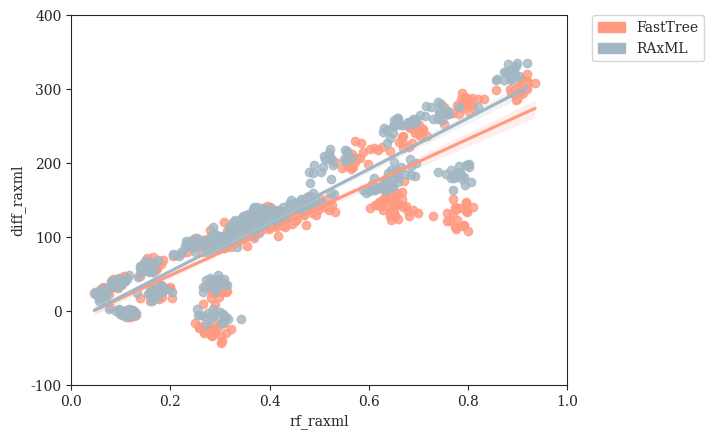

This figure's Python source: (Note: this script raises an exception after producing the figure.)
#! /usr/bin/env python3
'''
[redacted]

Generate plots of Cherry Deviation vs. Tree Error (RF)
'''
# imports
from matplotlib import rcParams
from matplotlib.patches import Patch
import matplotlib.pyplot as plt
import numpy as np
import pandas as pd
import seaborn as sns

# settings
sns.set_style("ticks")
rcParams['font.family'] = 'serif'
pal = {'simulated':'#597DBE', 'fasttree':'#FF9980', 'raxml':'#A2B7C3'}
handles = [Patch(color=pal['fasttree'],label='FastTree'),Patch(color=pal['raxml'],label='RAxML')]

# DATASETS
rf_fasttree    = [0.37315,0.39425,0.37025,0.3995,0.4079,0.3756,0.395,0.3726,0.37335,0.35715,0.38635,0.4065,0.3545,0.37955,0.34945,0.3971,0.38635,0.3948,0.3593,0.3653,0.102,0.1193,0.11625,0.10025,0.1028,0.13035,0.1124,0.10325,0.0782,0.0948,0.1223,0.1173,0.1114,0.12385,0.11125,0.11785,0.0995,0.1203,0.12805,0.0998,0.15855,0.16415,0.16615,0.18365,0.1981,0.1724,0.1644,0.1391,0.17215,0.1997,0.18295,0.17725,0.17055,0.1594,0.2023,0.18245,0.1941,0.17,0.18195,0.177,0.66145,0.667,0.6911,0.6876,0.7166,0.69355,0.70735,0.69375,0.70215,0.6688,0.6801,0.7001,0.7065,0.68185,0.66885,0.7098,0.66965,0.75175,0.70865,0.68265,0.897,0.905025,0.92072,0.905995,0.909815,0.88575,0.91898,0.90547,0.91822,0.8837,0.901105,0.93532,0.8977,0.90765,0.915855,0.91843,0.90247,0.91111,0.910415,0.8968,0.3631,0.318,0.32665,0.33285,0.3579,0.3499,0.342,0.33565,0.3009,0.3571,0.3089,0.3671,0.34285,0.321,0.3079,0.3159,0.2959,0.322,0.3009,0.32265,0.331,0.36275,0.31375,0.338,0.3082,0.32075,0.31345,0.2801,0.33665,0.33755,0.36145,0.328,0.3285,0.334,0.31575,0.34255,0.32045,0.35755,0.325,0.3024,0.525,0.5309,0.48125,0.5103,0.4868,0.51635,0.49665,0.5192,0.4519,0.49315,0.4857,0.474,0.4684,0.4994,0.4765,0.50275,0.4598,0.49255,0.49445,0.45015,0.65965,0.66925,0.6423,0.64885,0.68815,0.651,0.68,0.65045,0.6474,0.69925,0.6665,0.6534,0.6322,0.6666,0.65965,0.6452,0.65705,0.65555,0.67875,0.6755,0.77405,0.7954,0.7778,0.7763,0.7989,0.78115,0.77405,0.7914,0.72955,0.7962,0.7691,0.79815,0.7902,0.77555,0.7581,0.7583,0.8095,0.7644,0.76895,0.79525,0.6435,0.6201,0.64675,0.6294,0.61235,0.6452,0.65055,0.63375,0.63705,0.65075,0.6253,0.64825,0.64485,0.62945,0.67165,0.6381,0.6013,0.6241,0.61605,0.65695,0.4508,0.4718,0.49245,0.46975,0.45675,0.47835,0.5194,0.4673,0.4594,0.47045,0.46545,0.45465,0.4382,0.4952,0.44265,0.4987,0.49975,0.50905,0.501,0.45685,0.2457,0.24585,0.2446,0.24895,0.2743,0.25525,0.2337,0.2051,0.26905,0.24525,0.28045,0.24735,0.2508,0.26545,0.2578,0.26125,0.2223,0.2739,0.2548,0.2594,0.1385,0.13835,0.1534,0.1534,0.15855,0.18105,0.1674,0.1634,0.1654,0.1846,0.1694,0.1624,0.16005,0.1671,0.16055,0.15095,0.1714,0.1595,0.1725,0.1625,0.10725,0.10825,0.1063,0.10625,0.0903,0.0943,0.0893,0.0903,0.11225,0.0903,0.0812,0.0832,0.09425,0.0953,0.08525,0.0993,0.0963,0.10425,0.1013,0.0752,0.06215,0.06015,0.0602,0.0572,0.05815,0.06015,0.0632,0.07415,0.07315,0.0461,0.0642,0.0622,0.0682,0.0682,0.0632,0.0622,0.0622,0.05515,0.06115,0.0682,0.41725,0.43145,0.4223,0.41265,0.4316,0.4441,0.42755,0.38405,0.41855,0.4183,0.44405,0.41245,0.4075,0.3714,0.4224,0.4,0.45145,0.4207,0.41735,0.396,0.4107,0.3961,0.39445,0.39655,0.4254,0.39275,0.42315,0.4045,0.4078,0.4024,0.3673,0.39365,0.39815,0.41175,0.4014,0.45175,0.43045,0.45575,0.3931,0.4191,0.3578,0.3814,0.36415,0.331,0.35295,0.41345,0.3951,0.4149,0.3967,0.3804,0.39585,0.398,0.3693,0.4057,0.3632,0.3576,0.38825,0.4029,0.38875,0.3983,0.3605,0.3683,0.38515,0.35425,0.39505,0.3646,0.33185,0.38665,0.39235,0.3704,0.42215,0.3831,0.3638,0.40885,0.36685,0.418,0.34975,0.35415,0.3489,0.3556,0.4001,0.37855,0.36955,0.4024,0.37725,0.38615,0.35245,0.3933,0.3942,0.3745,0.38445,0.3762,0.39205,0.37115,0.4006,0.38395,0.38695,0.368,0.38755,0.36195,0.2575,0.25035,0.28145,0.32125,0.2951,0.30835,0.27525,0.3011,0.26855,0.2879,0.30305,0.28135,0.2904,0.31105,0.267,0.29065,0.30185,0.28325,0.28025,0.257,0.26925,0.28035,0.29195,0.29485,0.289,0.2834,0.2664,0.29245,0.29715,0.30455,0.28255,0.2912,0.2964,0.2895,0.3083,0.3139,0.29035,0.31225,0.28495,0.28515,0.53135,0.56625,0.5725,0.58325,0.6014,0.57525,0.5713,0.5811,0.6106,0.62735,0.64245,0.54615,0.55945,0.5974,0.56325,0.6185,0.56005,0.58875,0.56725,0.5586,0.7904,0.8324,0.75215,0.7813,0.85645,0.8054,0.7884,0.7934,0.8074,0.8104,0.8195,0.7864,0.7773,0.7894,0.8023,0.7994,0.7934,0.7702,0.7573,0.8012]
rf_raxml       = [0.334,0.3579,0.3529,0.37695,0.3691,0.3671,0.3811,0.3661,0.34385,0.339,0.3681,0.3872,0.336,0.3691,0.335,0.38295,0.3569,0.39,0.34285,0.3619,0.09925,0.11025,0.10925,0.09725,0.10125,0.12735,0.11025,0.10125,0.0762,0.08925,0.1223,0.11425,0.10725,0.12735,0.11625,0.11025,0.0993,0.1243,0.13135,0.09525,0.1634,0.1594,0.1594,0.17545,0.1855,0.1674,0.1654,0.1334,0.1604,0.1895,0.17995,0.1714,0.1594,0.1554,0.2035,0.1664,0.1845,0.1654,0.1815,0.17645,0.6286,0.6359,0.6306,0.668,0.6901,0.674,0.663,0.659,0.651,0.6496,0.657,0.65965,0.678,0.6489,0.6419,0.682,0.6369,0.6951,0.6881,0.653,0.8576,0.8917,0.8887,0.8877,0.8826,0.8716,0.90271,0.8947,0.8957,0.8566,0.8816,0.91976,0.8837,0.8857,0.8927,0.8977,0.8826,0.8806,0.8756,0.8726,0.336,0.2999,0.2899,0.31575,0.32585,0.3198,0.3049,0.3079,0.2909,0.344,0.3129,0.337,0.33185,0.2949,0.2738,0.3139,0.2788,0.2869,0.2869,0.335,0.2929,0.342,0.2807,0.30775,0.2859,0.2827,0.2757,0.2648,0.3009,0.29175,0.317,0.3109,0.30275,0.324,0.28575,0.31475,0.29975,0.31175,0.2879,0.26465,0.5236,0.53035,0.4822,0.48725,0.4762,0.5243,0.4774,0.5055,0.4403,0.4895,0.4744,0.45065,0.45815,0.4875,0.4684,0.48725,0.4431,0.4654,0.4814,0.45115,0.65865,0.673,0.6439,0.658,0.6941,0.657,0.6931,0.65965,0.651,0.6841,0.65565,0.65815,0.6356,0.66465,0.654,0.6339,0.6379,0.651,0.68475,0.6827,0.78245,0.8014,0.7723,0.7549,0.7944,0.7649,0.7703,0.7864,0.74035,0.798,0.784,0.7964,0.8064,0.7914,0.7734,0.7659,0.802,0.787,0.7699,0.77595,0.6309,0.5938,0.6419,0.6105,0.5998,0.6286,0.6349,0.62055,0.6399,0.6436,0.611,0.6155,0.6486,0.6105,0.651,0.6095,0.5878,0.6035,0.6058,0.6266,0.4363,0.4604,0.4564,0.4491,0.4351,0.4634,0.4875,0.45015,0.4343,0.4524,0.4383,0.4323,0.4423,0.4845,0.4263,0.4694,0.4664,0.49125,0.4855,0.4351,0.2297,0.2326,0.2297,0.2317,0.25765,0.2436,0.2165,0.2105,0.2497,0.2406,0.2528,0.2347,0.2207,0.2487,0.2407,0.2476,0.2046,0.25765,0.2367,0.2407,0.1173,0.13535,0.14335,0.14935,0.13935,0.1704,0.1554,0.1574,0.1544,0.1755,0.1554,0.14735,0.1484,0.1535,0.14735,0.13935,0.1654,0.1434,0.1595,0.1454,0.09625,0.10025,0.1013,0.10825,0.0873,0.0893,0.0923,0.0873,0.11225,0.0792,0.0782,0.0792,0.08425,0.0812,0.0782,0.0943,0.0933,0.09625,0.0933,0.07015,0.06415,0.05515,0.0552,0.0512,0.05615,0.05715,0.0622,0.06415,0.06815,0.0481,0.0572,0.0582,0.0672,0.0692,0.0582,0.0582,0.0562,0.0481,0.06415,0.0612,0.3831,0.4213,0.392,0.3771,0.4032,0.4132,0.4112,0.3669,0.3952,0.395,0.411,0.3771,0.37795,0.3529,0.4052,0.393,0.4112,0.4112,0.3721,0.3751,0.385,0.37695,0.387,0.392,0.4032,0.3842,0.3922,0.3719,0.37895,0.3811,0.3591,0.3711,0.38345,0.3761,0.3691,0.4092,0.3872,0.4193,0.38095,0.3801,0.339,0.3679,0.344,0.33,0.33685,0.3902,0.3709,0.3852,0.3741,0.3529,0.3639,0.3872,0.3629,0.3942,0.34,0.33085,0.3731,0.3591,0.3609,0.3601,0.332,0.3509,0.37595,0.32685,0.3681,0.3519,0.3228,0.3791,0.3621,0.3509,0.396,0.3629,0.3521,0.37595,0.3541,0.384,0.342,0.335,0.33585,0.33285,0.3842,0.3531,0.3561,0.386,0.3501,0.3709,0.3501,0.3751,0.3761,0.3711,0.3579,0.3531,0.3591,0.346,0.3831,0.3761,0.348,0.34585,0.3721,0.33285,0.25565,0.25265,0.27065,0.34285,0.29975,0.30675,0.28375,0.31175,0.26965,0.28875,0.30675,0.28675,0.28575,0.31575,0.2827,0.30575,0.30175,0.2757,0.2817,0.26165,0.2767,0.2827,0.28675,0.29575,0.28975,0.2797,0.26465,0.28675,0.29675,0.29675,0.26565,0.28575,0.30775,0.27165,0.31375,0.31075,0.28575,0.30275,0.2817,0.2797,0.4895,0.5216,0.5276,0.5193,0.5557,0.51025,0.5256,0.5125,0.5496,0.5557,0.5664,0.4865,0.5226,0.5517,0.5165,0.5527,0.5085,0.5216,0.5035,0.4794,0.7262,0.7603,0.6861,0.7422,0.8195,0.7482,0.7161,0.7422,0.7613,0.7563,0.7462,0.7131,0.7021,0.7302,0.7823,0.7583,0.7402,0.6951,0.679,0.7392]
''' # VALUES FROM ORIGINAL RAXML TREES
rf_raxml       = [0.335,0.34185,0.3509,0.3689,0.3701,0.3661,0.3751,0.3611,0.34485,0.34,0.3541,0.3862,0.341,0.3671,0.329,0.388,0.3499,0.399,0.34685,0.3619,0.10825,0.11525,0.11025,0.09825,0.10025,0.13035,0.11525,0.11125,0.0832,0.09725,0.1243,0.10425,0.10925,0.13035,0.12835,0.11225,0.1083,0.12835,0.12935,0.09725,0.1704,0.1654,0.1614,0.1875,0.17645,0.1704,0.17545,0.1354,0.1644,0.1865,0.185,0.1684,0.1654,0.1544,0.2035,0.1574,0.1875,0.1724,0.1896,0.1875,0.62255,0.6379,0.6256,0.662,0.674,0.655,0.6499,0.66,0.652,0.6376,0.659,0.6486,0.673,0.6429,0.6359,0.68,0.6279,0.6941,0.6851,0.6469,0.8495,0.8957,0.8847,0.8847,0.8867,0.8676,0.8997,0.8937,0.8907,0.8536,0.8826,0.91976,0.8786,0.8857,0.8897,0.8947,0.8806,0.8816,0.8706,0.8716,0.336,0.2969,0.2959,0.3198,0.31575,0.3178,0.3089,0.3119,0.2989,0.348,0.3139,0.333,0.33385,0.3049,0.2758,0.3099,0.2869,0.2919,0.2859,0.344,0.2989,0.348,0.28875,0.30375,0.2919,0.29075,0.2807,0.2678,0.2889,0.29475,0.322,0.32,0.30875,0.323,0.28475,0.30975,0.30275,0.31175,0.2818,0.27265,0.5155,0.5203,0.4762,0.4812,0.46315,0.5213,0.4604,0.4945,0.4323,0.4724,0.4714,0.4446,0.46215,0.4694,0.4524,0.48925,0.4311,0.4724,0.4814,0.4461,0.65265,0.672,0.6389,0.652,0.6941,0.652,0.6861,0.65665,0.6449,0.681,0.6406,0.66315,0.6336,0.65465,0.6469,0.6239,0.6389,0.6449,0.6807,0.67465,0.77845,0.8044,0.7683,0.7549,0.7954,0.7709,0.7803,0.7803,0.74735,0.796,0.786,0.7964,0.8014,0.7854,0.7704,0.7699,0.805,0.77995,0.7689,0.77595,0.6279,0.5898,0.6369,0.6085,0.5988,0.62255,0.6319,0.6075,0.6379,0.6446,0.611,0.61655,0.6426,0.6145,0.651,0.6085,0.5807,0.5975,0.5988,0.61655,0.4343,0.4504,0.4544,0.4381,0.4361,0.4604,0.4704,0.4431,0.4243,0.4393,0.4433,0.4293,0.4393,0.4865,0.4233,0.4684,0.4554,0.4792,0.4855,0.4301,0.2247,0.2316,0.2377,0.2287,0.25965,0.2406,0.21755,0.2165,0.2578,0.2336,0.2367,0.2377,0.2237,0.2588,0.2518,0.2476,0.2056,0.2486,0.2427,0.2297,0.13035,0.13735,0.14635,0.1564,0.14235,0.1714,0.1644,0.1644,0.1674,0.1735,0.1614,0.1584,0.1464,0.1615,0.1584,0.14035,0.1684,0.1434,0.1605,0.1464,0.10125,0.10125,0.0983,0.10925,0.0903,0.0983,0.0913,0.0923,0.11625,0.0863,0.08825,0.09025,0.09425,0.0903,0.0832,0.1013,0.1033,0.09725,0.1003,0.07415,0.06915,0.06415,0.0582,0.0572,0.05315,0.06515,0.0692,0.06715,0.0802,0.0542,0.0692,0.0672,0.0722,0.0752,0.0612,0.0622,0.0662,0.05715,0.0752,0.0692,0.3751,0.4112,0.385,0.3912,0.3912,0.4102,0.4142,0.3539,0.3882,0.386,0.405,0.3751,0.386,0.34585,0.4042,0.39,0.4092,0.4052,0.3641,0.3671,0.3749,0.3609,0.38195,0.393,0.4092,0.3761,0.3852,0.3649,0.3749,0.3831,0.3591,0.3801,0.38345,0.3701,0.3621,0.4042,0.3892,0.4183,0.37595,0.3721,0.345,0.3599,0.332,0.336,0.34285,0.3831,0.3729,0.3852,0.3641,0.3539,0.3669,0.3741,0.3549,0.3831,0.337,0.33385,0.3661,0.3601,0.3659,0.3611,0.326,0.33985,0.3669,0.32785,0.3651,0.34685,0.32785,0.3711,0.3671,0.33885,0.385,0.3499,0.344,0.37795,0.3631,0.3699,0.346,0.322,0.33585,0.3238,0.3771,0.3551,0.347,0.37995,0.3521,0.3689,0.3641,0.3561,0.3761,0.3721,0.3519,0.3571,0.3521,0.344,0.3731,0.3691,0.344,0.34885,0.3611,0.33385,0.26465,0.25865,0.2767,0.34285,0.30675,0.30175,0.2827,0.30575,0.2767,0.28875,0.31375,0.28875,0.28375,0.30975,0.28975,0.30175,0.30175,0.2787,0.2827,0.26865,0.26965,0.28575,0.29175,0.29175,0.29475,0.27365,0.26265,0.2777,0.29075,0.29675,0.2757,0.2787,0.31275,0.27165,0.31375,0.29875,0.28775,0.3178,0.2787,0.27165,0.4835,0.5145,0.5246,0.5183,0.5507,0.50525,0.5346,0.5125,0.5406,0.5537,0.5674,0.4814,0.5176,0.5496,0.5206,0.5486,0.5035,0.5176,0.5025,0.4784,0.7252,0.7583,0.678,0.7392,0.8215,0.7402,0.7021,0.7432,0.7513,0.7593,0.7442,0.7172,0.7081,0.7352,0.7854,0.7543,0.7392,0.6861,0.666,0.7392]
'''

ratio_fasttree = [2.36363636364,2.24175824176,2.4,2.43181818182,2.47674418605,2.4,2.4,2.15384615385,2.25,2.09574468085,2.6,2.51724137931,2.0,2.39534883721,2.05,2.46590909091,2.40659340659,2.30769230769,2.18367346939,2.18888888889,0.984894259819,0.996932515337,0.97619047619,0.994117647059,1.0,0.981981981982,0.994202898551,0.996932515337,1.01488095238,1.00304878049,1.00313479624,0.994047619048,1.00306748466,1.0,1.0,0.975903614458,0.994029850746,1.00302114804,0.98125,1.0,1.05652173913,1.10084033613,1.08849557522,1.08154506438,1.14666666667,1.100456621,1.12037037037,1.08219178082,1.09777777778,1.13574660633,1.15668202765,1.07142857143,1.12107623318,1.11415525114,1.08108108108,1.14155251142,1.13615023474,1.08,1.11111111111,1.1135371179,7.90909090909,9.39285714286,10.4230769231,8.56666666667,10.48,8.96774193548,8.18181818182,9.60714285714,8.375,8.8275862069,9.92857142857,9.65517241379,10.8,9.22222222222,8.86666666667,8.83870967742,7.875,10.3703703704,10.1111111111,10.1481481481,21.4285714286,25.6666666667,45.0,30.4,32.3,25.5833333333,39.875,31.2,41.125,26.0,21.8571428571,45.1428571429,23.0769230769,35.6666666667,38.75,38.5,31.4,34.3333333333,33.7777777778,28.2727272727,2.44318181818,2.15909090909,2.17582417582,1.94897959184,2.27906976744,2.11111111111,2.08163265306,1.99056603774,1.96875,2.21686746988,1.88541666667,2.43373493976,2.1724137931,1.9387755102,1.86734693878,2.09473684211,2.0,1.89583333333,1.87128712871,1.97826086957,2.01030927835,2.48235294118,2.17391304348,2.33333333333,2.42857142857,2.18085106383,1.91666666667,1.94845360825,2.06818181818,2.11827956989,2.425,2.02040816327,2.01052631579,2.1978021978,1.9,2.10989010989,2.2183908046,2.29885057471,2.07777777778,1.98979591837,2.57142857143,2.50561797753,2.52222222222,2.70731707317,2.46808510638,2.92405063291,2.69135802469,2.52808988764,2.46739130435,2.51648351648,2.47777777778,2.24731182796,2.37894736842,2.57608695652,2.5,2.52127659574,2.49450549451,2.44444444444,2.63953488372,2.35106382979,2.64772727273,2.57303370787,2.43820224719,2.55172413793,2.52808988764,2.51724137931,2.43820224719,2.63953488372,2.61176470588,2.51724137931,2.6170212766,2.53571428571,2.80722891566,2.89411764706,2.4880952381,2.41379310345,2.6976744186,2.85714285714,2.6265060241,2.59550561798,2.57303370787,2.55319148936,2.32258064516,2.48387096774,2.125,2.54444444444,2.14141414141,2.20833333333,2.43820224719,2.53409090909,2.51724137931,2.69620253165,2.19791666667,2.15625,2.38947368421,2.375,2.74074074074,2.30107526882,2.77647058824,2.61538461538,2.41935483871,2.61538461538,2.60869565217,2.67032967033,2.58888888889,2.55681818182,2.32,2.80459770115,2.79775280899,2.57303370787,2.96470588235,2.4387755102,2.77011494253,2.58139534884,3.04651162791,2.64772727273,2.57954545455,2.51063829787,2.57142857143,2.81818181818,2.43023255814,2.54022988506,2.69047619048,2.42857142857,2.40217391304,2.79310344828,2.48421052632,2.55913978495,2.70731707317,2.55555555556,2.4,2.36263736264,2.42857142857,2.61797752809,2.63095238095,2.86585365854,2.52083333333,2.69411764706,2.55913978495,2.34736842105,1.96590909091,2.04651162791,2.02272727273,2.2375,2.03191489362,2.0,1.83333333333,1.77894736842,2.03296703297,1.9347826087,2.375,2.0,2.02222222222,1.78431372549,2.08333333333,2.0,1.81443298969,1.94444444444,2.07865168539,2.10465116279,1.64556962025,1.5,1.75,1.77173913043,1.64772727273,1.67368421053,1.64,1.59574468085,1.8488372093,1.79310344828,1.71428571429,1.70786516854,1.61,1.64444444444,1.57731958763,1.65555555556,1.64367816092,1.71276595745,1.69879518072,1.58241758242,1.55952380952,1.44086021505,1.44565217391,1.44210526316,1.37362637363,1.39772727273,1.45652173913,1.34408602151,1.52325581395,1.44705882353,1.34736842105,1.47777777778,1.37804878049,1.44047619048,1.36170212766,1.35353535354,1.48837209302,1.58441558442,1.37894736842,1.24210526316,1.35897435897,1.3152173913,1.18947368421,1.25287356322,1.18085106383,1.34523809524,1.27659574468,1.31818181818,1.36904761905,1.24742268041,1.3488372093,1.25301204819,1.27835051546,1.18390804598,1.33673469388,1.18556701031,1.23529411765,1.3,1.30769230769,1.3875,2.30107526882,2.38636363636,2.27472527473,2.23655913978,2.2808988764,2.55,2.3488372093,2.35164835165,2.38095238095,2.39534883721,2.25806451613,2.48913043478,2.10576923077,2.31578947368,2.53409090909,2.57303370787,2.30107526882,2.57142857143,2.05208333333,2.44444444444,2.47058823529,2.26086956522,2.4578313253,2.25842696629,2.54320987654,2.19587628866,2.32978723404,2.22105263158,2.27173913043,2.27083333333,2.13333333333,2.44186046512,2.37037037037,2.41176470588,2.47674418605,2.45977011494,2.23157894737,2.55681818182,2.40909090909,2.59036144578,2.2688172043,2.35294117647,2.39130434783,2.15384615385,2.16666666667,2.39024390244,2.6511627907,2.49411764706,2.91666666667,2.31868131868,2.43820224719,2.47126436782,2.20618556701,2.58974358974,2.20212765957,2.34482758621,2.37362637363,2.5,2.71052631579,2.31034482759,2.2,2.37209302326,2.47191011236,2.27777777778,2.34523809524,2.42528735632,2.24390243902,2.27173913043,2.34523809524,2.32954545455,2.50561797753,2.38461538462,2.37777777778,2.25263157895,2.33695652174,2.77333333333,2.25274725275,2.0404040404,2.34444444444,2.15789473684,2.3,2.44186046512,2.62025316456,2.30769230769,2.42168674699,2.41666666667,2.34482758621,2.3595505618,2.4347826087,2.24175824176,2.26804123711,2.26373626374,2.375,2.26041666667,2.44086021505,2.20618556701,2.43820224719,1.92452830189,2.44578313253,2.27906976744,0.931547619048,0.949843260188,0.903225806452,0.92899408284,0.932307692308,0.950464396285,0.935975609756,0.895061728395,0.917431192661,0.926035502959,0.877976190476,0.918181818182,0.952978056426,0.910714285714,0.90990990991,0.917159763314,0.867469879518,0.898203592814,0.933717579251,0.936555891239,1.15,1.125,1.15021459227,1.19111111111,1.04310344828,1.11764705882,1.0407239819,1.11659192825,1.08482142857,1.11304347826,1.07264957265,1.12385321101,1.13043478261,1.17431192661,1.16740088106,1.11894273128,1.11013215859,1.11255411255,1.17040358744,1.11415525114,6.61111111111,6.88888888889,6.61111111111,8.56666666667,9.42307692308,9.28,7.76470588235,7.46875,8.12903225806,8.4,9.34615384615,7.43333333333,7.53125,7.0303030303,6.81818181818,9.72,6.71428571429,8.41379310345,6.41666666667,7.125,24.3333333333,36.875,31.6666666667,30.5555555556,30.9,26.2727272727,27.8181818182,27.0,29.8,28.5,32.8888888889,27.0909090909,26.3636363636,26.0,32.3333333333,32.8888888889,42.2857142857,20.1428571429,25.1818181818,30.8888888889]
ratio_raxml    = [2.26136363636,2.36263736264,2.33333333333,2.44318181818,2.45348837209,2.53333333333,2.38888888889,2.10989010989,2.27173913043,2.21276595745,2.57647058824,2.58620689655,2.23863636364,2.39534883721,2.11,2.40909090909,2.2967032967,2.2967032967,2.21428571429,2.22222222222,1.0,0.98773006135,0.982142857143,0.988235294118,0.994252873563,0.978978978979,0.994202898551,1.00306748466,1.00595238095,1.0,1.00313479624,0.988095238095,1.0,1.0,1.00606060606,0.975903614458,1.0,0.996978851964,0.990625,1.00607902736,1.05652173913,1.10924369748,1.09734513274,1.08583690987,1.14666666667,1.10502283105,1.11574074074,1.1095890411,1.09777777778,1.13574660633,1.16129032258,1.08035714286,1.14349775785,1.10502283105,1.11711711712,1.13242009132,1.12676056338,1.08,1.13777777778,1.14847161572,8.33333333333,9.75,10.5384615385,9.36666666667,11.32,9.09677419355,8.60606060606,10.1785714286,9.0625,9.31034482759,10.3214285714,10.0,11.24,10.2592592593,8.8,9.25806451613,8.09375,10.5925925926,10.6296296296,10.2962962963,23.4285714286,28.25,47.5714285714,32.2,33.0,27.0833333333,40.75,32.9,42.375,27.0,24.2142857143,48.8571428571,25.1538461538,36.1111111111,42.125,43.0,32.9,38.1111111111,36.8888888889,30.3636363636,2.29545454545,2.125,2.14285714286,1.94897959184,2.11627906977,2.03333333333,1.97959183673,1.93396226415,1.90625,2.21686746988,1.90625,2.36144578313,2.09195402299,1.85714285714,1.81632653061,2.07368421053,1.92941176471,1.85416666667,1.84158415842,1.9347826087,1.98969072165,2.42352941176,2.09782608696,2.1724137931,2.34523809524,2.04255319149,1.89583333333,1.98969072165,1.98863636364,2.08602150538,2.4125,2.01020408163,2.05263157895,2.18681318681,1.84,2.12087912088,2.1724137931,2.18390804598,2.05555555556,1.90816326531,2.74725274725,2.77528089888,2.92222222222,2.79268292683,2.63829787234,3.26582278481,2.79012345679,2.66292134831,2.5652173913,2.62637362637,2.58888888889,2.55913978495,2.55789473684,2.73913043478,2.5625,2.6170212766,2.64835164835,2.52222222222,2.81395348837,2.55319148936,3.11363636364,3.07865168539,3.13483146067,3.13793103448,3.24719101124,3.06896551724,3.05617977528,3.10465116279,3.21176470588,3.11494252874,2.96808510638,3.08333333333,3.1686746988,3.29411764706,3.27380952381,3.04597701149,3.17441860465,3.39285714286,3.36144578313,3.31460674157,3.20224719101,3.1170212766,2.93548387097,2.98924731183,2.78125,3.0,2.64646464646,2.91666666667,3.11235955056,3.25,3.16091954023,3.49367088608,2.8125,2.88541666667,2.92631578947,3.17045454545,3.40740740741,2.9247311828,3.15294117647,3.04395604396,2.76344086022,2.74725274725,2.84782608696,2.81318681319,2.8,2.95454545455,2.64,2.93103448276,2.96629213483,2.88764044944,3.11764705882,2.68367346939,2.91954022989,2.90697674419,3.17441860465,2.85227272727,2.86363636364,2.73404255319,2.89010989011,2.90909090909,2.59302325581,2.58620689655,2.7380952381,2.53846153846,2.48913043478,2.74712643678,2.51578947368,2.55913978495,2.67073170732,2.54444444444,2.52631578947,2.40659340659,2.57142857143,2.7191011236,2.66666666667,2.84146341463,2.5,2.8,2.63440860215,2.41052631579,2.0,2.03488372093,1.96590909091,2.1875,2.01063829787,2.05494505495,1.77083333333,1.78947368421,2.02197802198,1.96739130435,2.225,2.02197802198,1.88888888889,1.78431372549,2.09523809524,1.98863636364,1.79381443299,1.98888888889,2.03370786517,2.05813953488,1.62025316456,1.48936170213,1.67045454545,1.72826086957,1.65909090909,1.66315789474,1.65,1.55319148936,1.76744186047,1.79310344828,1.64285714286,1.67415730337,1.55,1.62222222222,1.56701030928,1.67777777778,1.6091954023,1.65957446809,1.66265060241,1.59340659341,1.53571428571,1.39784946237,1.41304347826,1.42105263158,1.38461538462,1.375,1.46739130435,1.36559139785,1.5,1.43529411765,1.34736842105,1.44444444444,1.41463414634,1.42857142857,1.35106382979,1.32323232323,1.44186046512,1.53246753247,1.36842105263,1.24210526316,1.33333333333,1.27173913043,1.14736842105,1.25287356322,1.1914893617,1.30952380952,1.26595744681,1.29545454545,1.34523809524,1.25773195876,1.31395348837,1.21686746988,1.25773195876,1.19540229885,1.28571428571,1.18556701031,1.21176470588,1.2875,1.32967032967,1.3625,2.41935483871,2.44318181818,2.40659340659,2.23655913978,2.4606741573,2.675,2.43023255814,2.32967032967,2.5,2.5,2.31182795699,2.45652173913,2.01923076923,2.29473684211,2.53409090909,2.5393258427,2.37634408602,2.54761904762,2.11458333333,2.3,2.50588235294,2.28260869565,2.44578313253,2.39325842697,2.71604938272,2.35051546392,2.3085106383,2.26315789474,2.22826086957,2.30208333333,2.32222222222,2.53488372093,2.61728395062,2.38823529412,2.62790697674,2.54022988506,2.36842105263,2.55681818182,2.44318181818,2.56626506024,2.29032258065,2.45882352941,2.36956521739,2.35164835165,2.2,2.41463414634,2.59302325581,2.50588235294,2.94444444444,2.36263736264,2.44943820225,2.57471264368,2.25773195876,2.66666666667,2.15957446809,2.28735632184,2.40659340659,2.39772727273,2.65789473684,2.29885057471,2.14736842105,2.44186046512,2.55056179775,2.33333333333,2.42857142857,2.37931034483,2.34146341463,2.3152173913,2.35714285714,2.42045454545,2.50561797753,2.41758241758,2.41111111111,2.23157894737,2.39130434783,2.85333333333,2.36263736264,2.11111111111,2.23333333333,2.26315789474,2.42222222222,2.43023255814,2.6582278481,2.37362637363,2.43373493976,2.61904761905,2.41379310345,2.37078651685,2.38043478261,2.23076923077,2.26804123711,2.31868131868,2.39772727273,2.34375,2.4623655914,2.19587628866,2.44943820225,2.01886792453,2.40963855422,2.25581395349,0.985119047619,1.00626959248,0.947214076246,0.967455621302,0.993846153846,0.987616099071,0.987804878049,0.975308641975,0.975535168196,0.991124260355,0.952380952381,0.981818181818,1.00940438871,0.967261904762,0.981981981982,0.979289940828,0.951807228916,0.991017964072,0.974063400576,0.984894259819,1.17272727273,1.14655172414,1.17167381974,1.21777777778,1.11637931034,1.16742081448,1.14932126697,1.16591928251,1.14285714286,1.18260869565,1.10683760684,1.18348623853,1.18695652174,1.19266055046,1.15418502203,1.16299559471,1.15859030837,1.17316017316,1.18834080717,1.20547945205,6.5,6.77777777778,6.47222222222,8.13333333333,9.30769230769,9.4,7.0,7.40625,7.61290322581,8.13333333333,8.96153846154,7.23333333333,7.84375,7.15151515152,7.24242424242,9.72,6.57142857143,8.13793103448,6.22222222222,6.875,24.0,34.75,29.1111111111,31.1111111111,28.6,24.4545454545,26.1818181818,25.2727272727,27.6,28.0,32.1111111111,25.0,25.0909090909,24.6363636364,31.6666666667,30.5555555556,41.2857142857,19.2142857143,24.0909090909,29.8888888889]
''' # VALUES FROM ORIGINAL RAXML TREES
ratio_raxml    = [2.19318181818,2.08791208791,2.21111111111,2.19318181818,2.29069767442,2.17777777778,2.32222222222,2.08791208791,2.0652173913,2.1170212766,2.41176470588,2.50574712644,2.18181818182,2.31395348837,1.85,2.23863636364,2.23076923077,2.23076923077,2.02040816327,2.1,0.993957703927,0.978527607362,0.973214285714,0.976470588235,1.0,0.975975975976,0.994202898551,0.981595092025,1.00595238095,0.981707317073,0.993730407524,0.979166666667,0.990797546012,0.996941896024,0.99696969697,0.969879518072,1.0,0.993957703927,0.975,0.996960486322,1.04347826087,1.0756302521,1.0796460177,1.07296137339,1.12444444444,1.09132420091,1.12037037037,1.08675799087,1.07555555556,1.08597285068,1.11059907834,1.05803571429,1.12107623318,1.07762557078,1.0990990991,1.11415525114,1.10328638498,1.05333333333,1.12888888889,1.11790393013,7.90909090909,9.17857142857,10.0769230769,8.7,9.96,8.32258064516,8.0303030303,9.60714285714,8.5,8.31034482759,9.75,9.44827586207,10.56,9.55555555556,8.1,8.83870967742,7.40625,9.77777777778,10.037037037,9.85185185185,23.0714285714,27.8333333333,46.7142857143,32.0,32.3,26.9166666667,40.625,32.5,41.5,26.1666666667,23.5714285714,47.7142857143,24.3846153846,35.5555555556,41.875,41.75,32.0,36.8888888889,35.1111111111,29.6363636364,2.27272727273,2.11363636364,2.08791208791,1.88775510204,2.12790697674,2.03333333333,1.97959183673,1.96226415094,1.97916666667,2.21686746988,1.875,2.22891566265,2.09195402299,1.87755102041,1.80612244898,2.04210526316,2.0,1.89583333333,1.79207920792,1.95652173913,2.01030927835,2.4,2.07608695652,2.11494252874,2.2619047619,2.04255319149,1.91666666667,1.9175257732,1.97727272727,1.98924731183,2.35,1.97959183673,2.05263157895,2.14285714286,1.86,2.07692307692,2.16091954023,2.27586206897,1.91111111111,1.97959183673,2.64835164835,2.6404494382,2.62222222222,2.63414634146,2.37234042553,3.0,2.45679012346,2.5393258427,2.34782608696,2.31868131868,2.31111111111,2.43010752688,2.35789473684,2.5652173913,2.32291666667,2.54255319149,2.47252747253,2.32222222222,2.56976744186,2.35106382979,3.06818181818,2.98876404494,2.95505617978,3.01149425287,3.21348314607,2.95402298851,3.0,2.96511627907,3.09411764706,3.03448275862,2.82978723404,3.03571428571,3.0843373494,3.2,3.09523809524,2.97701149425,2.97674418605,3.22619047619,3.1686746988,3.15730337079,3.13483146067,3.04255319149,2.87096774194,3.01075268817,2.70833333333,2.97777777778,2.64646464646,2.80208333333,3.01123595506,3.15909090909,3.09195402299,3.36708860759,2.83333333333,2.85416666667,2.87368421053,3.13636363636,3.27160493827,2.82795698925,3.18823529412,3.06593406593,2.74193548387,2.69230769231,2.79347826087,2.6043956044,2.66666666667,2.72727272727,2.54,2.75862068966,2.83146067416,2.8202247191,3.04705882353,2.58163265306,2.79310344828,2.90697674419,2.97674418605,2.67045454545,2.84090909091,2.6914893617,2.78021978022,2.89772727273,2.3023255814,2.47126436782,2.53571428571,2.34065934066,2.32608695652,2.54022988506,2.25263157895,2.37634408602,2.53658536585,2.31111111111,2.33684210526,2.26373626374,2.37362637363,2.52808988764,2.42857142857,2.70731707317,2.33333333333,2.58823529412,2.50537634409,2.30526315789,1.90909090909,1.79069767442,1.92045454545,2.125,1.92553191489,1.93406593407,1.77083333333,1.78947368421,1.92307692308,1.86956521739,2.125,1.87912087912,1.8,1.78431372549,2.03571428571,2.01136363636,1.70103092784,1.91111111111,1.95505617978,1.97674418605,1.77215189873,1.44680851064,1.625,1.67391304348,1.67045454545,1.61052631579,1.66,1.72340425532,1.77906976744,1.73563218391,1.67857142857,1.70786516854,1.54,1.7,1.56701030928,1.62222222222,1.72413793103,1.67021276596,1.68674698795,1.56043956044,1.61904761905,1.45161290323,1.40217391304,1.45263157895,1.46153846154,1.45454545455,1.46739130435,1.37634408602,1.52325581395,1.50588235294,1.44210526316,1.52222222222,1.56097560976,1.4880952381,1.36170212766,1.39393939394,1.54651162791,1.53246753247,1.42105263158,1.34736842105,1.4358974359,1.34782608696,1.2,1.34482758621,1.25531914894,1.38095238095,1.34042553191,1.34090909091,1.4880952381,1.31958762887,1.40697674419,1.27710843373,1.34020618557,1.29885057471,1.30612244898,1.22680412371,1.32941176471,1.375,1.41758241758,1.45,2.27956989247,2.22727272727,2.24175824176,2.15053763441,2.26966292135,2.45,2.31395348837,2.25274725275,2.30952380952,2.38372093023,2.17204301075,2.33695652174,1.98076923077,2.13684210526,2.42045454545,2.32584269663,2.34408602151,2.45238095238,2.02083333333,2.14444444444,2.34117647059,2.11956521739,2.27710843373,2.26966292135,2.6049382716,2.20618556701,2.14893617021,2.16842105263,2.11956521739,2.20833333333,2.12222222222,2.3023255814,2.32098765432,2.23529411765,2.3488372093,2.35632183908,2.2,2.36363636364,2.25,2.43373493976,2.10752688172,2.21176470588,2.22826086957,2.15384615385,2.07777777778,2.29268292683,2.36046511628,2.32941176471,2.63888888889,2.31868131868,2.43820224719,2.37931034483,2.17525773196,2.42307692308,2.07446808511,2.20689655172,2.23076923077,2.21590909091,2.43421052632,2.1724137931,1.98947368421,2.17441860465,2.3595505618,2.25555555556,2.19047619048,2.16091954023,2.24390243902,2.20652173913,2.13095238095,2.19318181818,2.37078651685,2.15384615385,2.16666666667,2.12631578947,2.20652173913,2.62666666667,2.1978021978,1.92929292929,2.13333333333,2.13684210526,2.31111111111,2.33720930233,2.49367088608,2.2967032967,2.33734939759,2.40476190476,2.22988505747,2.16853932584,2.27173913043,2.12087912088,2.14432989691,2.07692307692,2.17045454545,2.11458333333,2.24731182796,1.9793814433,2.20224719101,1.74528301887,2.33734939759,2.16279069767,0.979166666667,0.984326018809,0.944281524927,0.955621301775,0.984615384615,0.97213622291,0.97256097561,0.969135802469,0.954128440367,0.973372781065,0.943452380952,0.960606060606,0.981191222571,0.9375,0.954954954955,0.949704142012,0.933734939759,0.976047904192,0.956772334294,0.942598187311,1.10454545455,1.09051724138,1.11587982833,1.16444444444,1.07327586207,1.11312217195,1.14479638009,1.09417040359,1.11607142857,1.15217391304,1.07692307692,1.12385321101,1.10869565217,1.16513761468,1.11453744493,1.11894273128,1.08810572687,1.12121212121,1.13004484305,1.14155251142,6.19444444444,6.11111111111,6.22222222222,7.96666666667,8.65384615385,9.04,6.61764705882,6.9375,7.06451612903,7.93333333333,8.46153846154,7.13333333333,7.375,6.60606060606,6.69696969697,8.92,6.08571428571,7.51724137931,5.97222222222,6.5625,22.6666666667,32.625,27.3333333333,29.3333333333,27.8,22.5454545455,23.9090909091,24.8181818182,25.0,25.8,31.6666666667,23.5454545455,24.8181818182,23.1818181818,29.6666666667,28.8888888889,39.4285714286,17.3571428571,22.4545454545,28.5555555556]
'''

diff_fasttree  = [120,113,126,126,127,126,126,105,115,103,136,132,88,120,105,129,128,119,116,107,-5,-1,-8,-2,0,-6,-2,-1,5,1,1,-2,1,0,0,-8,-2,1,-6,0,13,24,20,19,33,22,26,18,22,30,34,16,27,25,18,31,29,18,25,26,228,235,245,227,237,247,237,241,236,227,250,251,245,222,236,243,220,253,246,247,286,296,308,294,313,295,311,302,321,300,292,309,287,312,302,300,304,300,295,300,127,102,107,93,110,100,106,105,93,101,85,119,102,92,85,104,85,86,88,90,98,126,108,116,120,111,88,92,94,104,114,100,96,109,90,101,106,113,97,97,143,134,137,140,138,152,137,136,135,138,133,116,131,145,144,143,136,130,141,127,145,140,128,135,136,132,128,141,137,132,152,129,150,161,125,123,146,156,135,142,140,146,123,138,108,139,113,116,128,135,132,134,115,111,132,121,141,121,151,147,132,147,148,152,143,137,132,157,160,140,167,141,154,136,176,145,139,142,143,160,123,134,142,130,129,156,141,145,140,140,133,124,130,144,137,153,146,144,145,128,85,90,90,99,97,91,80,74,94,86,110,91,92,80,91,88,79,85,96,95,51,47,66,71,57,64,64,56,73,69,60,63,61,58,56,59,56,67,58,53,47,41,41,42,34,35,42,32,45,38,33,43,31,37,34,35,42,45,36,23,28,29,18,22,17,29,26,28,31,24,30,21,27,16,33,18,20,24,28,31,121,122,116,115,114,124,116,123,116,120,117,137,115,125,135,140,121,132,101,130,125,116,121,112,125,116,125,116,117,122,102,124,111,120,127,127,117,137,124,132,118,115,128,105,105,114,142,127,138,120,128,128,117,124,113,117,125,132,130,114,114,118,131,115,113,124,102,117,113,117,134,126,124,119,123,133,114,103,121,110,117,124,128,119,118,119,117,121,132,113,123,115,121,121,134,117,128,98,120,110,-23,-16,-33,-24,-22,-16,-21,-34,-27,-25,-41,-27,-15,-30,-30,-28,-44,-34,-23,-21,33,29,35,43,10,26,9,26,19,26,17,27,30,38,38,27,25,26,38,25,202,212,202,227,219,207,230,207,221,222,217,193,209,199,192,218,200,215,195,196,280,287,276,266,299,278,295,286,288,275,287,287,279,275,282,287,289,268,266,269]
diff_raxml     = [111,124,120,127,125,138,125,101,117,114,134,138,109,120,111,124,118,118,119,110,0,-4,-6,-4,-2,-7,-2,1,2,0,1,-4,0,0,2,-8,0,-1,-3,2,13,26,22,20,33,23,25,24,22,30,35,18,32,23,26,29,27,18,31,34,242,245,248,251,258,251,251,257,258,241,261,261,256,250,234,256,227,259,260,251,314,327,326,312,320,313,318,319,331,312,325,335,314,316,329,336,319,334,323,323,114,99,104,93,96,93,96,99,87,101,87,113,95,84,80,102,79,82,85,86,96,121,101,102,113,98,86,96,87,101,113,99,100,108,84,102,102,103,95,89,159,158,173,147,154,179,145,148,144,148,143,145,148,160,150,152,150,137,156,146,186,185,190,186,200,180,183,181,188,184,185,175,180,195,191,178,187,201,196,206,196,199,180,185,171,180,163,184,188,198,188,197,174,181,183,191,195,179,183,186,164,159,170,165,162,172,164,168,175,168,180,165,167,164,187,163,164,163,172,168,137,138,146,140,137,152,144,145,137,139,145,128,143,153,140,151,144,153,152,134,88,89,85,95,95,96,74,75,93,89,98,93,80,80,92,87,77,89,92,91,49,46,59,67,58,63,65,52,66,69,54,60,55,56,55,61,53,62,55,54,45,37,38,40,35,33,43,34,43,37,33,40,34,36,33,32,38,41,35,23,26,25,14,22,18,26,25,26,29,25,27,18,25,17,28,18,18,23,30,29,132,127,128,115,130,134,123,121,126,129,122,134,106,123,135,137,128,130,107,117,128,118,120,124,139,131,123,120,113,125,119,132,131,118,140,134,130,137,127,130,120,124,126,123,108,116,137,128,140,124,129,137,122,130,109,112,128,123,126,113,109,124,138,120,120,120,110,121,114,125,134,129,127,117,128,139,124,110,111,120,128,123,131,125,119,136,123,122,127,112,123,120,123,129,136,116,129,108,117,108,-5,2,-18,-11,-2,-4,-4,-8,-8,-3,-16,-6,3,-11,-6,-7,-16,-3,-9,-5,38,34,40,49,27,37,33,37,32,42,25,40,43,42,35,37,36,40,42,45,198,208,197,214,216,210,204,205,205,214,207,187,219,203,206,218,195,207,188,188,276,270,253,271,276,258,277,267,266,270,280,264,265,260,276,266,282,255,254,260]
''' # VALUES FROM ORIGINAL RAXML TREES
diff_raxml     = [105,99,109,105,111,106,119,99,98,105,120,131,104,113,85,109,112,112,100,99,-2,-7,-9,-8,0,-8,-2,-6,2,-6,-2,-7,-3,-1,-1,-10,0,-2,-8,-1,10,18,18,17,28,20,26,19,17,19,24,13,27,17,22,25,22,12,29,27,228,229,236,231,224,227,232,241,240,212,245,245,239,231,213,243,205,237,244,239,309,322,320,310,313,311,317,315,324,302,316,327,304,311,327,326,310,323,307,315,112,98,99,87,97,93,96,102,94,101,84,102,95,86,79,99,85,86,80,88,98,119,99,97,106,98,88,89,86,92,108,96,100,104,86,98,101,111,82,96,150,146,146,134,129,158,118,137,124,120,118,133,129,144,127,145,134,119,135,127,182,177,174,175,197,170,178,169,178,177,172,171,173,187,176,172,170,187,180,192,190,192,174,187,164,178,163,173,179,190,182,187,176,178,178,188,184,170,186,188,162,154,165,146,150,152,154,153,163,162,174,155,156,164,170,147,162,159,162,167,112,128,129,122,122,134,119,128,126,118,127,115,125,136,120,140,128,135,140,124,80,68,81,90,87,85,74,75,84,80,90,80,72,80,87,89,68,82,85,84,61,42,55,62,59,58,66,68,67,64,57,63,54,63,55,56,63,63,57,51,52,42,37,43,42,40,43,35,45,43,42,47,46,41,34,39,47,41,40,33,34,32,19,30,24,32,32,30,41,31,35,23,33,26,30,22,28,30,38,36,119,108,113,107,113,116,113,114,110,119,109,123,102,108,125,118,125,122,98,103,114,103,106,113,130,117,108,111,103,116,101,112,107,105,116,118,114,120,110,119,103,103,113,105,97,106,117,113,118,120,128,120,114,111,101,105,112,107,109,102,94,101,121,113,100,101,102,111,95,105,122,105,105,107,111,122,109,92,102,108,118,115,118,118,111,118,107,104,117,102,111,98,103,107,116,95,107,79,111,100,-7,-5,-19,-15,-5,-9,-9,-10,-15,-9,-19,-13,-6,-21,-15,-17,-22,-8,-15,-19,23,21,27,37,17,25,32,21,26,35,18,27,25,36,26,27,20,28,29,31,187,184,188,209,199,201,191,190,188,208,194,184,204,185,188,198,178,189,179,178,260,253,237,255,268,237,252,262,240,248,276,248,262,244,258,251,269,229,236,248]
'''

# store data as dataframe to make it easier to work with
data = pd.DataFrame({'rf_fasttree':np.asarray(rf_fasttree),'ratio_fasttree':np.log10(np.asarray(ratio_fasttree)),'diff_fasttree':np.asarray(diff_fasttree),
                     'rf_raxml':np.asarray(rf_raxml),'ratio_raxml':np.log10(np.asarray(ratio_raxml)),'diff_raxml':np.asarray(diff_raxml)})

# plot cherry deviation (as difference) vs. tree error (RF)
fig = plt.figure()
sns.regplot(x='rf_fasttree',y='diff_fasttree',data=data,color=pal['fasttree'])
sns.regplot(x='rf_raxml',y='diff_raxml',data=data,color=pal['raxml'])
plt.xlim(0,1)
plt.ylim(-100,400)
legend = plt.legend(handles=handles,bbox_to_anchor=(1.05, 1), loc=2, borderaxespad=0., frameon=True)
sns.plt.xlabel('Tree Error (RF)',fontsize=14)
sns.plt.ylabel(r'Cherry Deviation $\left(Inferred-True\right)$')
sns.plt.title(r'Cherry Deviation $\left(Inferred-True\right)$ vs. Tree Error (RF)',fontsize=18,y=1.05)
sns.plt.show()
fig.savefig('cherry-deviation-difference_vs_tree-error-rf.pdf', format='pdf', bbox_inches='tight')
plt.close()

# plot cherry deviation (as ratio) vs. tree error (RF)
# THE DIFFERENCE PLOT LOOKS MUCH PRETTIER, SHOULD WE JUST USE THAT ONE?
fig = plt.figure()
sns.regplot(x='rf_fasttree',y='ratio_fasttree',data=data,color=pal['fasttree'])
sns.regplot(x='rf_raxml',y='ratio_raxml',data=data,color=pal['raxml'])
plt.xlim(0,1)
plt.ylim(-0.5,2)
legend = plt.legend(handles=handles,bbox_to_anchor=(1.05, 1), loc=2, borderaxespad=0., frameon=True)
sns.plt.xlabel('Tree Error (RF)',fontsize=14)
sns.plt.ylabel(r'Cherry Deviation $\left(\log_{10}{\frac{Inferred}{True}}\right)$')
sns.plt.title(r'Cherry Deviation $\left(\log_{10}{\frac{Inferred}{True}}\right)$ vs. Tree Error (RF)',fontsize=18,y=1.05)
sns.plt.show()
fig.savefig('cherry-deviation-ratio_vs_tree-error-rf.pdf', format='pdf', bbox_inches='tight')
plt.close()